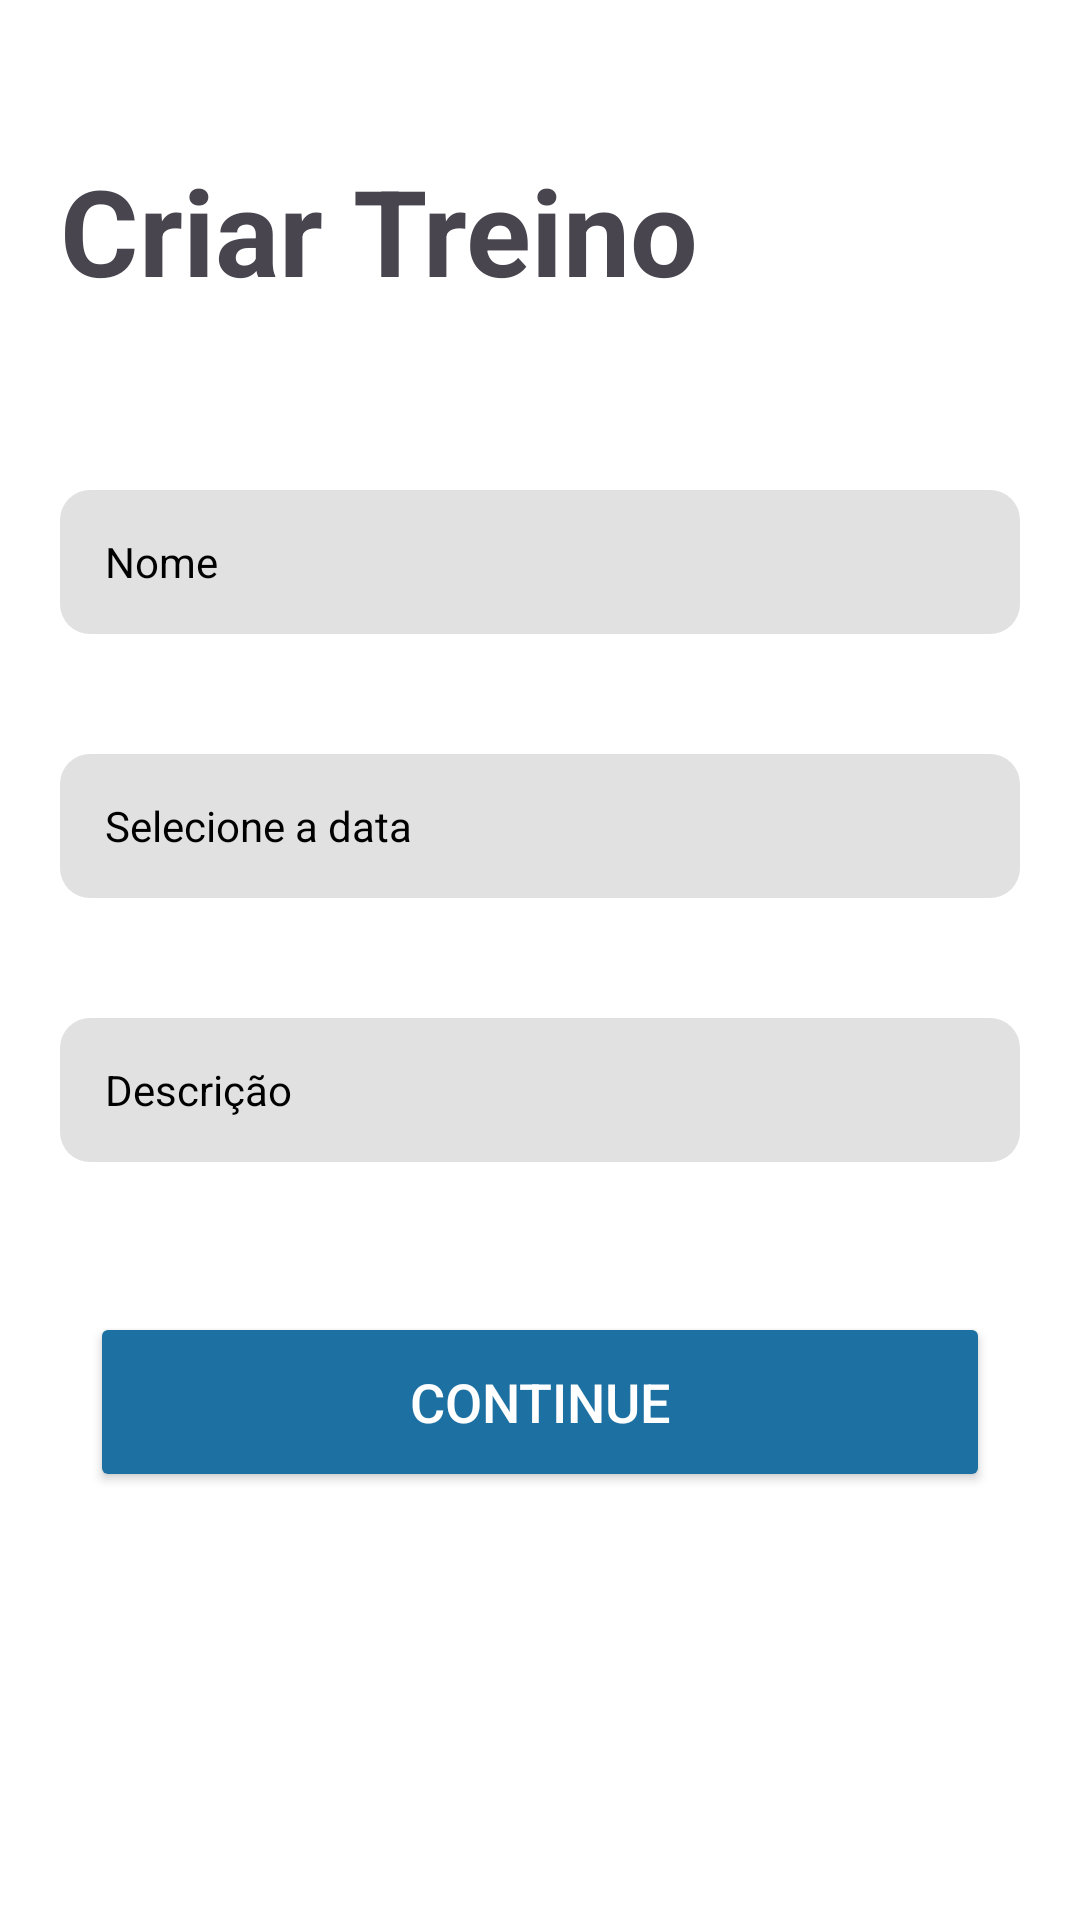

Layout XML and referenced resources for this Android screen:
<!-- AndroidManifest.xml: application theme Theme.GymApp -->
<!-- res/layout/fragment_criar_treino.xml -->
<?xml version="1.0" encoding="utf-8"?>
<FrameLayout xmlns:android="http://schemas.android.com/apk/res/android"
    xmlns:tools="http://schemas.android.com/tools"
    xmlns:app="http://schemas.android.com/apk/res-auto"
    android:layout_width="match_parent"
    android:layout_height="match_parent"
    tools:context=".fragments.CriarTreinoFragment"
    android:background="@color/white"
    >
    <LinearLayout
        android:orientation="vertical"
        android:layout_height="match_parent"
         android:layout_width="match_parent"
        android:background="@null"
        android:gravity="center_horizontal">

        <TextView
            android:layout_width="wrap_content"
            android:layout_height="wrap_content"
            android:layout_marginStart="20dp"
            android:layout_gravity="start"
            android:layout_marginTop="50dp"
            android:layout_marginBottom="50dp"
            android:textStyle="bold"
            android:text="@string/criar_treino"
            android:textSize="40sp" />
        <EditText
            android:id="@+id/edit_nome"
            style="@style/editText"
            android:hint="@string/nome"
            android:inputType="text"
            android:autofillHints="no"/>
        <Space
            android:layout_width="wrap_content"
            android:layout_height="30dp"/>

        <EditText
            android:id="@+id/edit_data"
            style="@style/editText"
            android:hint="@string/data"
            android:inputType="none"
            android:focusable="false"
            android:autofillHints="no"/>
        <Space
            android:layout_width="wrap_content"
            android:layout_height="30dp"/>
        <EditText
            android:id="@+id/edit_descricao"
            style="@style/editText"
            android:hint="@string/descricao"
            android:inputType="text"
            android:autofillHints="no"/>
        <Button
            android:id="@+id/btn_treino_Submit"
            android:layout_width="300dp"
            android:layout_height="60dp"
            android:layout_marginTop="50dp"
            android:layout_marginBottom="30dp"
            android:backgroundTint="@color/btn_confirm"
            android:text="@string/continuar"
            android:textSize="18sp"
            android:textColor="@color/white"
            app:cornerRadius="5dp" />





    </LinearLayout>
</FrameLayout>
<!-- resources referenced by this layout -->
<resources>
  <color name="btn_confirm">#1D70A2</color>
  <color name="white">#FFFFFFFF</color>
  <string name="continuar">continue</string>
  <string name="criar_treino">Criar Treino</string>
  <string name="data">Selecione a data</string>
  <string name="descricao">Descrição</string>
  <string name="nome">Nome</string>
  <style name="editText">
          <item name="android:layout_width">match_parent</item>
          <item name="android:layout_height">48dp</item>
          <item name="android:layout_marginTop">10dp</item>
          <item name="android:layout_marginLeft">20dp</item>
          <item name="android:layout_marginRight">20dp</item>
          <item name="android:paddingLeft">15dp</item>
          <item name="android:background">@drawable/custom_edittext</item>
          <item name="android:gravity">center_vertical</item>
          <item name="android:textColorHint">@color/black</item>
          <item name="android:textSize">14sp</item>
      </style>
  <style name="Theme.GymApp" parent="Base.Theme.GymApp" />
  <!-- drawable custom_edittext (drawable) -->
  <shape xmlns:android="http://schemas.android.com/apk/res/android"
      android:shape="rectangle">
      <solid android:color="@color/editText" />
      <corners android:radius="10dp"/>
  </shape>
  <color name="black">#FF000000</color>
  <style name="Base.Theme.GymApp" parent="Theme.Material3.DayNight.NoActionBar">
          <item name="android:windowBackground">@color/white</item>
          <item name="colorPrimaryDark">@color/black</item>
      </style>
  <color name="editText">#E1E1E1</color>
</resources>
